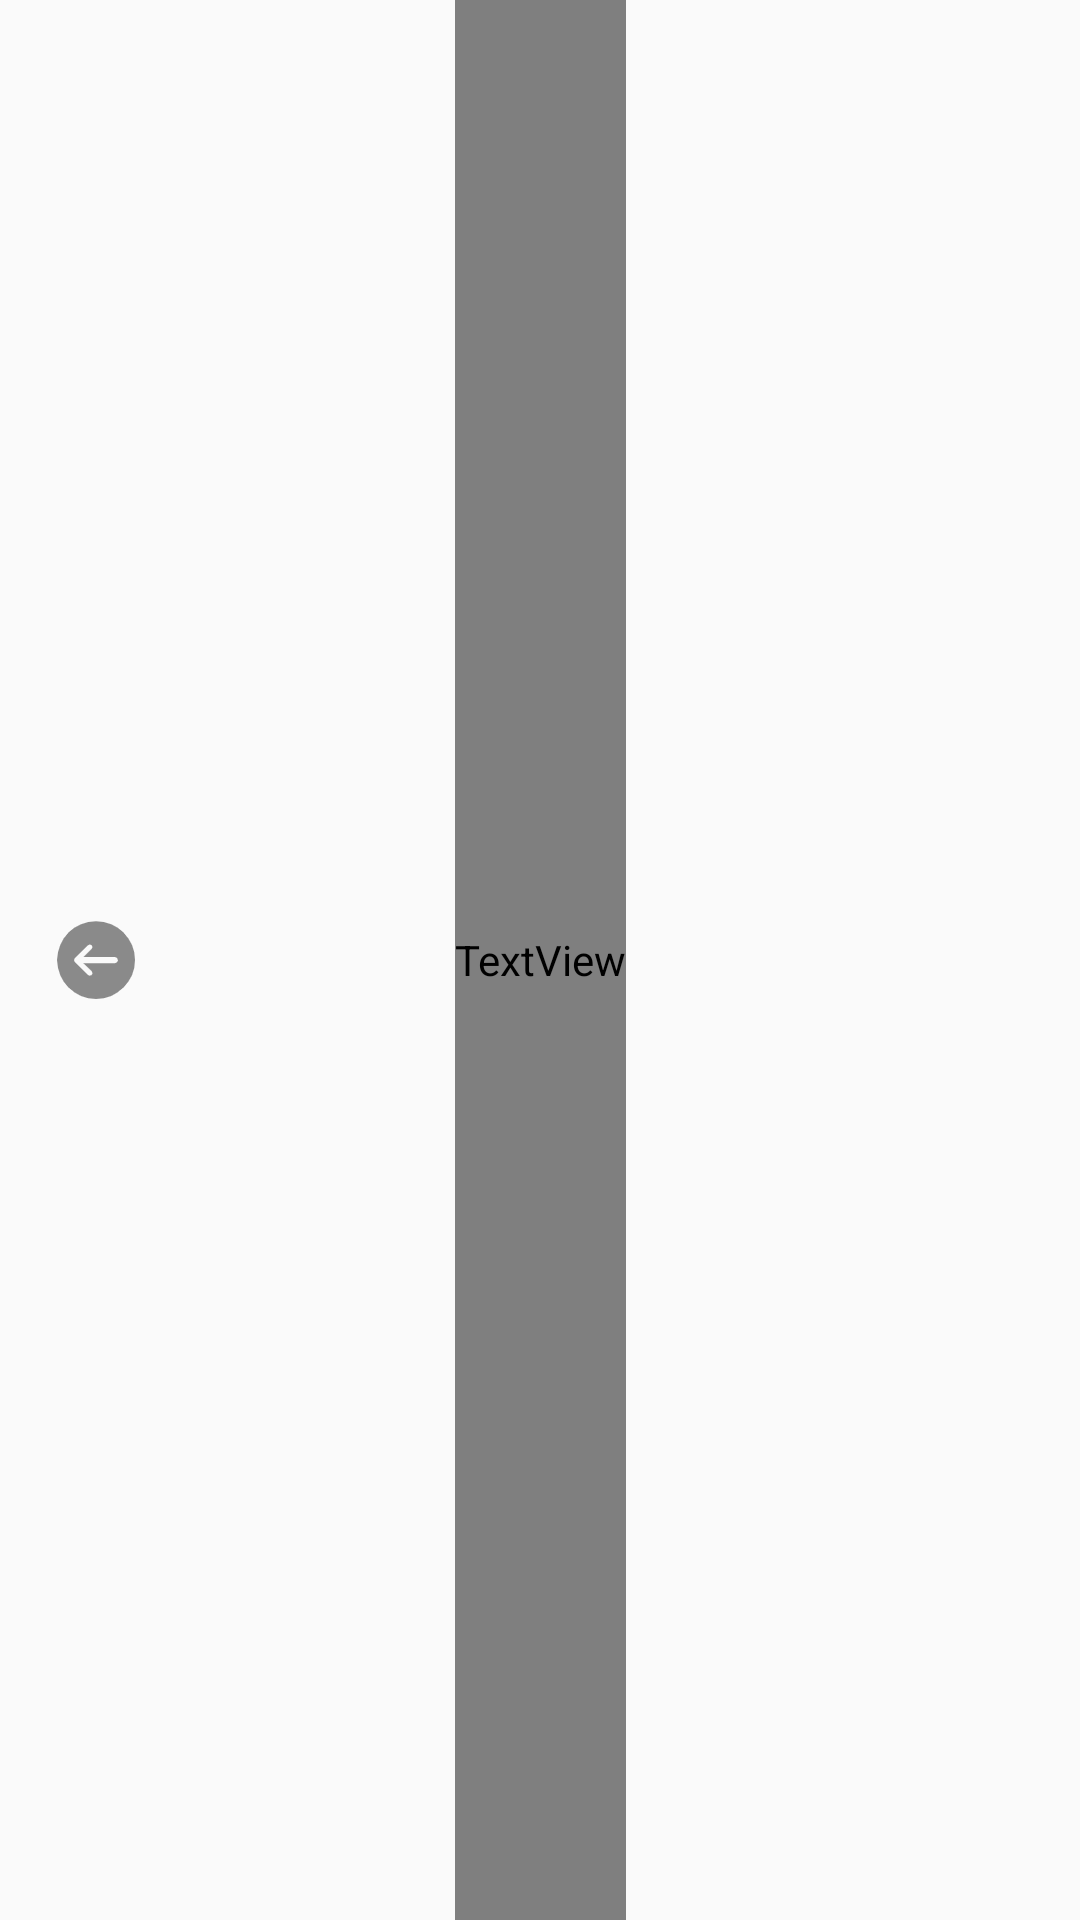

Write the Android layout XML for this screen, with the resource values it uses.
<!-- AndroidManifest.xml: application theme Theme.AppCompat.Light.NoActionBar -->
<!-- res/layout/layout_toolbar.xml -->
<?xml version="1.0" encoding="utf-8"?>
<androidx.constraintlayout.widget.ConstraintLayout xmlns:android="http://schemas.android.com/apk/res/android"
    xmlns:app="http://schemas.android.com/apk/res-auto"
    xmlns:tools="http://schemas.android.com/tools"
    android:id="@+id/actionbar"
    android:layout_width="match_parent"
    android:layout_height="56dp"
    android:background="@android:color/transparent"
    android:tag="layout/layout_engine_toolbar_0">

    <TextView
        android:id="@+id/actionLeft"
        android:layout_width="wrap_content"
        android:layout_height="match_parent"
        android:drawablePadding="4dp"
        android:gravity="center_vertical"
        android:paddingStart="16dp"
        android:paddingEnd="8dp"
        android:singleLine="true"
        app:drawableLeftCompat="@mipmap/icon_arrow_left"
        app:layout_constraintStart_toStartOf="parent"
        tools:drawableStart="@mipmap/icon_arrow_left" />

    <TextView
        android:id="@+id/actionTitle"
        android:layout_width="wrap_content"
        android:layout_height="match_parent"
        android:layout_gravity="center_vertical"
        android:gravity="center_vertical"
        android:singleLine="true"
        android:tag="binding_1"
        android:textColor="@color/textColor"
        android:textSize="16dp"
        android:textStyle="bold"
        app:layout_constraintEnd_toEndOf="parent"
        app:layout_constraintStart_toStartOf="parent"
        tools:text="标题" />

    <TextView
        android:id="@+id/actionRight"
        android:layout_width="wrap_content"
        android:layout_height="match_parent"
        android:drawablePadding="4dp"
        android:gravity="center_vertical"
        android:paddingStart="8dp"
        android:paddingRight="16dp"
        android:singleLine="true"
        app:layout_constraintEnd_toEndOf="parent"
        tools:text="保存" />

</androidx.constraintlayout.widget.ConstraintLayout>
<!-- resources referenced by this layout -->
<resources>
  <!-- mipmap icon_arrow_left: png bitmap (mipmap-xxhdpi, 2618 bytes) -->
</resources>
